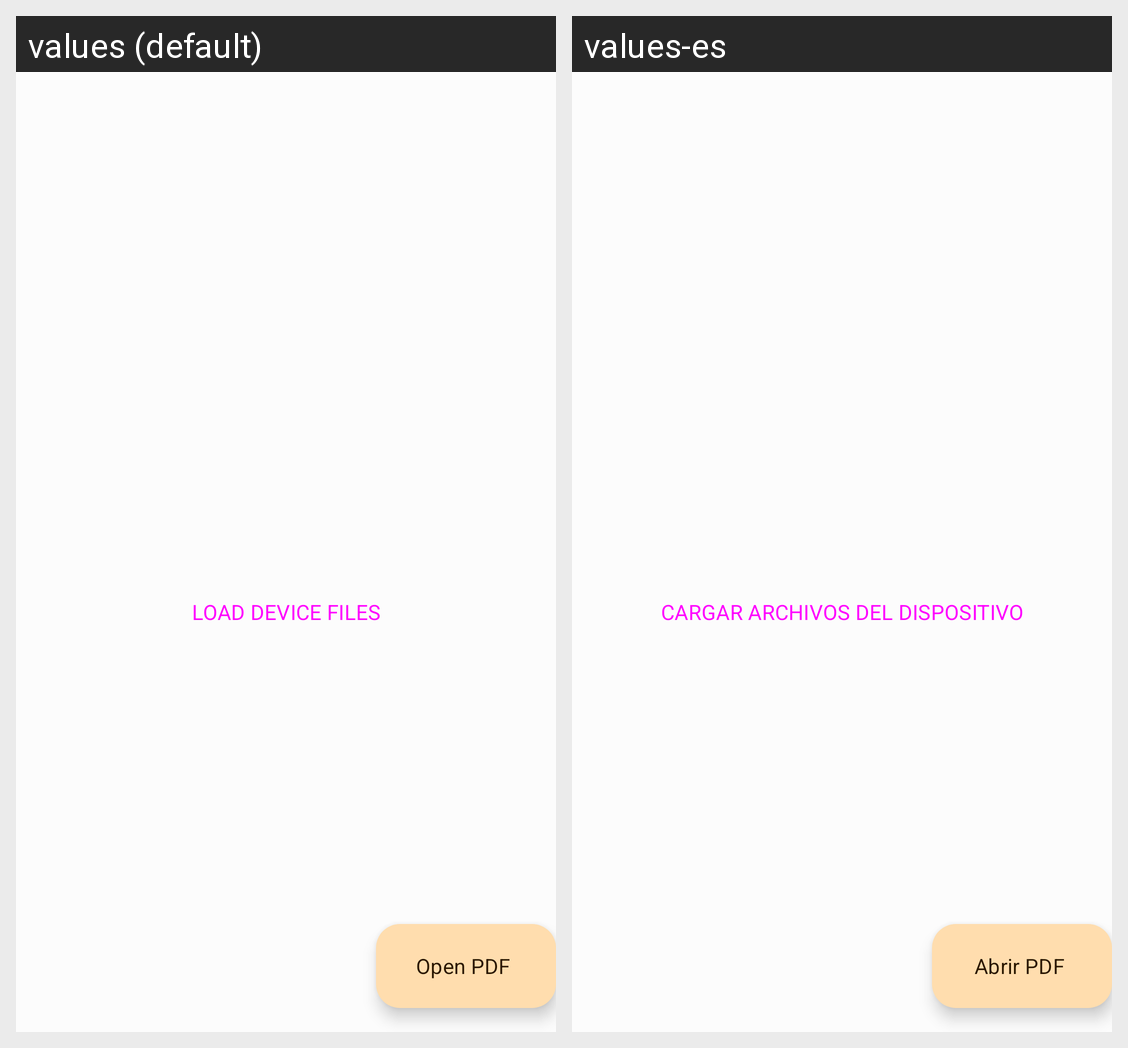

Here is an Android app screen in its default locale and in the app's own translations. Write out the translated-string differences for the strings that appear on this screen.
Android screen res/layout/fragment_file_list.xml rendered under 2 locales, left to right: values (default), values-es. Device: Nexus 5 (rendered at 1080×1920; each locale shown at half size, 540×960, under a caption strip naming it); theme AppTheme.
Strings drawn on this screen, with the default value and each locale's value (text and hints the layout hard-codes, and strings that could not be matched under every locale, appear in the picture but are not listed):

load_device_files
  values: LOAD DEVICE FILES
  values-es: CARGAR ARCHIVOS DEL DISPOSITIVO

open_pdf
  values: Open PDF
  values-es: Abrir PDF
